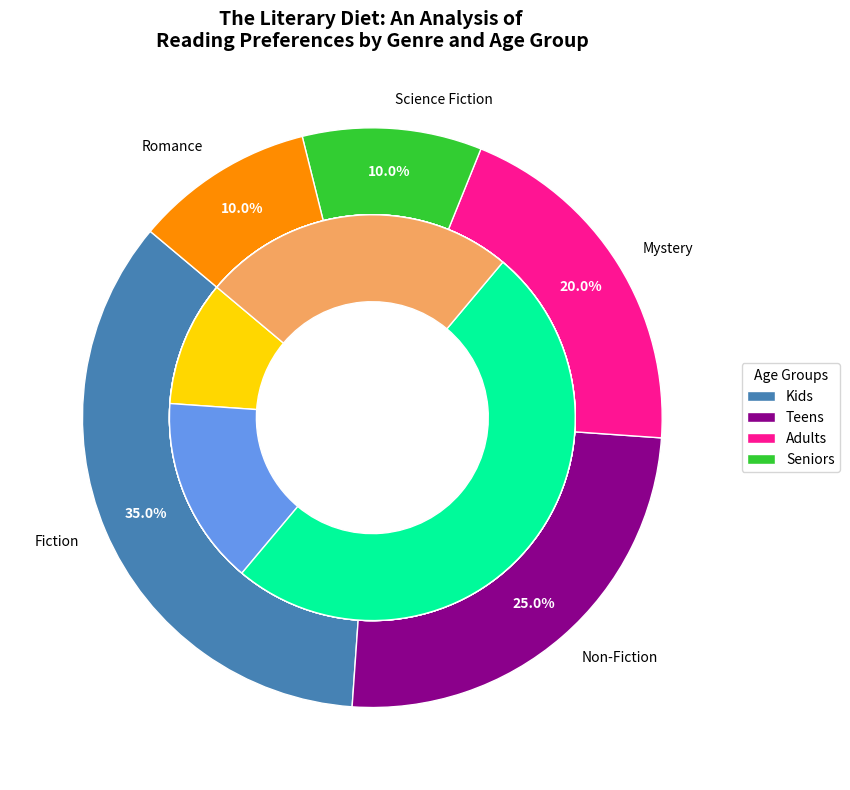

This figure's Python source:
import matplotlib.pyplot as plt

# Data Preparation
genres = ['Fiction', 'Non-Fiction', 'Mystery', 'Science Fiction', 'Romance']
overall_preference = [35, 25, 20, 10, 10]

age_groups = ['Kids', 'Teens', 'Adults', 'Seniors']
age_distribution = {
    'Fiction': [25, 20, 45, 10],
    'Non-Fiction': [10, 15, 50, 25],
    'Mystery': [5, 15, 55, 25],
    'Science Fiction': [15, 25, 45, 15],
    'Romance': [10, 15, 50, 25],
}

# Manually shuffled colors for genres and age groups
genre_colors = ['#4682B4', '#8B008B', '#FF1493', '#32CD32', '#FF8C00']
age_colors = ['#FFD700', '#6495ED', '#00FA9A', '#F4A460']

# Plotting the donut pie chart
fig, ax = plt.subplots(figsize=(10, 8))
wedges, texts, autotexts = ax.pie(overall_preference, labels=genres, colors=genre_colors,
                                  startangle=140, wedgeprops=dict(width=0.3, edgecolor='w'),
                                  autopct='%1.1f%%', pctdistance=0.85)

# Draw the outer ring representing the age distribution
for i, genre in enumerate(genres):
    ax.pie(age_distribution[genre], radius=0.7, colors=age_colors,
           startangle=140, wedgeprops=dict(width=0.3, edgecolor='w'))

# Adding a circle in the middle to create a donut shape
centre_circle = plt.Circle((0, 0), 0.35, fc='white')
fig.gca().add_artist(centre_circle)

# Customizing text properties
for autotext in autotexts:
    autotext.set_color('white')
    autotext.set_weight('bold')

# Customizing the legend and title
ax.legend(wedges, age_groups, title="Age Groups", loc="center left", bbox_to_anchor=(1, 0.5))
plt.title("The Literary Diet: An Analysis of \nReading Preferences by Genre and Age Group", fontsize=14, weight='bold')

# Optimize layout to prevent overlap
plt.tight_layout()

# Show the plot
plt.show()
